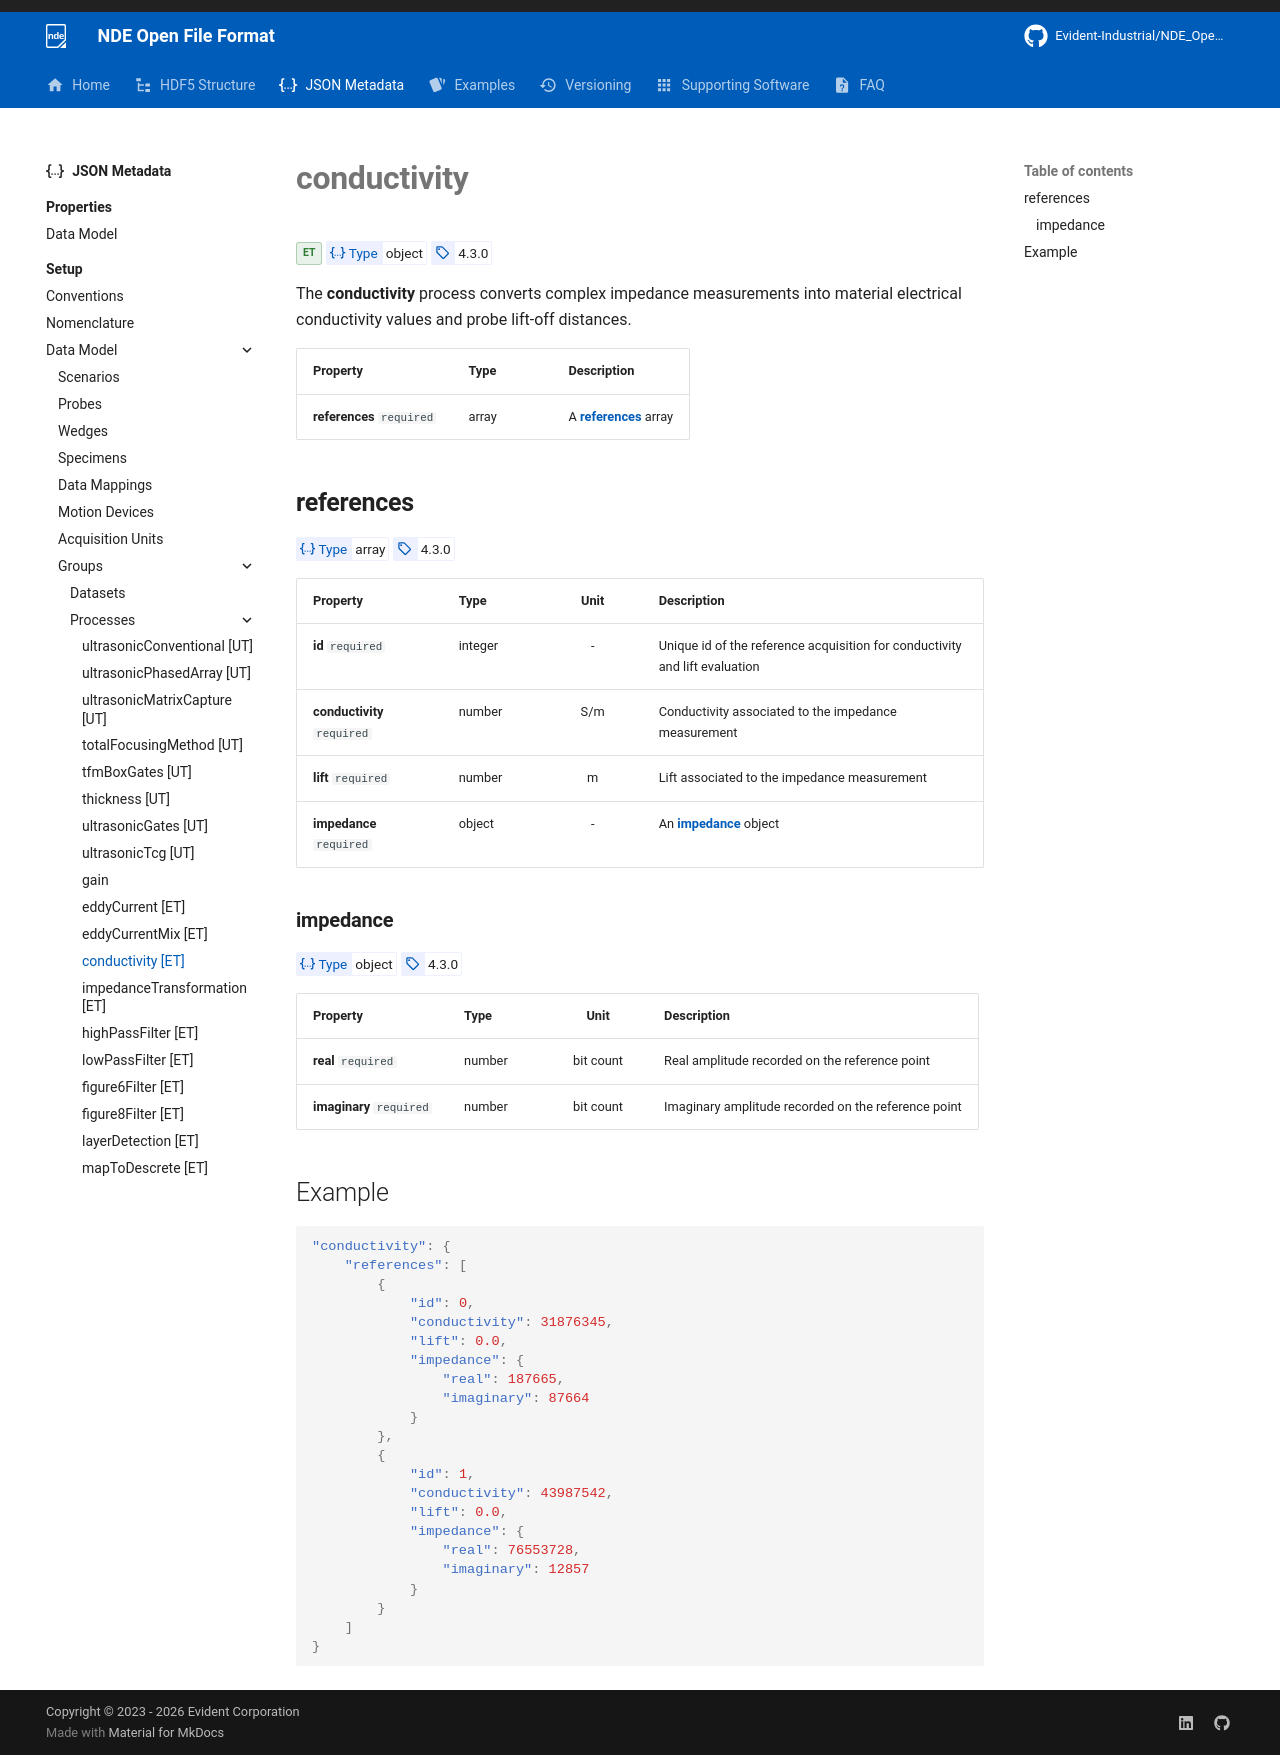

repository: Evident-Industrial/NDE_Open_File_Format · page: 4.3/json-metadata/setup/data-model/groups/processes/conductivity/index.html · generator: mkdocs

# **conductivity**
<span class="badge-et">ET</span>
<!-- md:json_type object -->
<!-- md:version 4.3.0 -->

The **conductivity** process converts complex impedance measurements into material electrical conductivity values and probe lift-off distances.

| Property                  | Type  | Description                           |
| :------------------------ | :---- | :------------------------------------ |
| **references** `required` | array | A [**references**](#references) array |

## **references**
<!-- md:json_type array -->
<!-- md:version 4.3.0 -->

| Property                    | Type    | Unit | Description                                                                     |
| :-------------------------- | :------ | :--: | :------------------------------------------------------------------------------ |
| **id** `required`           | integer |  -   | Unique id of the reference acquisition for conductivity and lift evaluation     |
| **conductivity** `required` | number  | S/m  | Conductivity associated to the impedance measurement                            |
| **lift** `required`         | number  |  m   | Lift associated to the impedance measurement                                    |
| **impedance** `required`    | object  |  -   | An [**impedance**](#impedance) object                                           |

### **impedance**
<!-- md:json_type object -->
<!-- md:version 4.3.0 -->

| Property                 | Type   |   Unit    | Description                                             |
| :----------------------- | :----- | :-------: | :------------------------------------------------------ |
| **real** `required`      | number | bit count | Real amplitude recorded on the reference point          |
| **imaginary** `required` | number | bit count | Imaginary amplitude recorded on the reference point     |

## Example

``` json
"conductivity": {
    "references": [
        {
            "id": 0,
            "conductivity": 31876345,
            "lift": 0.0,
            "impedance": {
                "real": 187665,
                "imaginary": 87664
            }
        },
        {
            "id": 1,
            "conductivity": 43987542,
            "lift": 0.0,
            "impedance": {
                "real": 76553728,
                "imaginary": 12857
            }
        }
    ]
}
```
